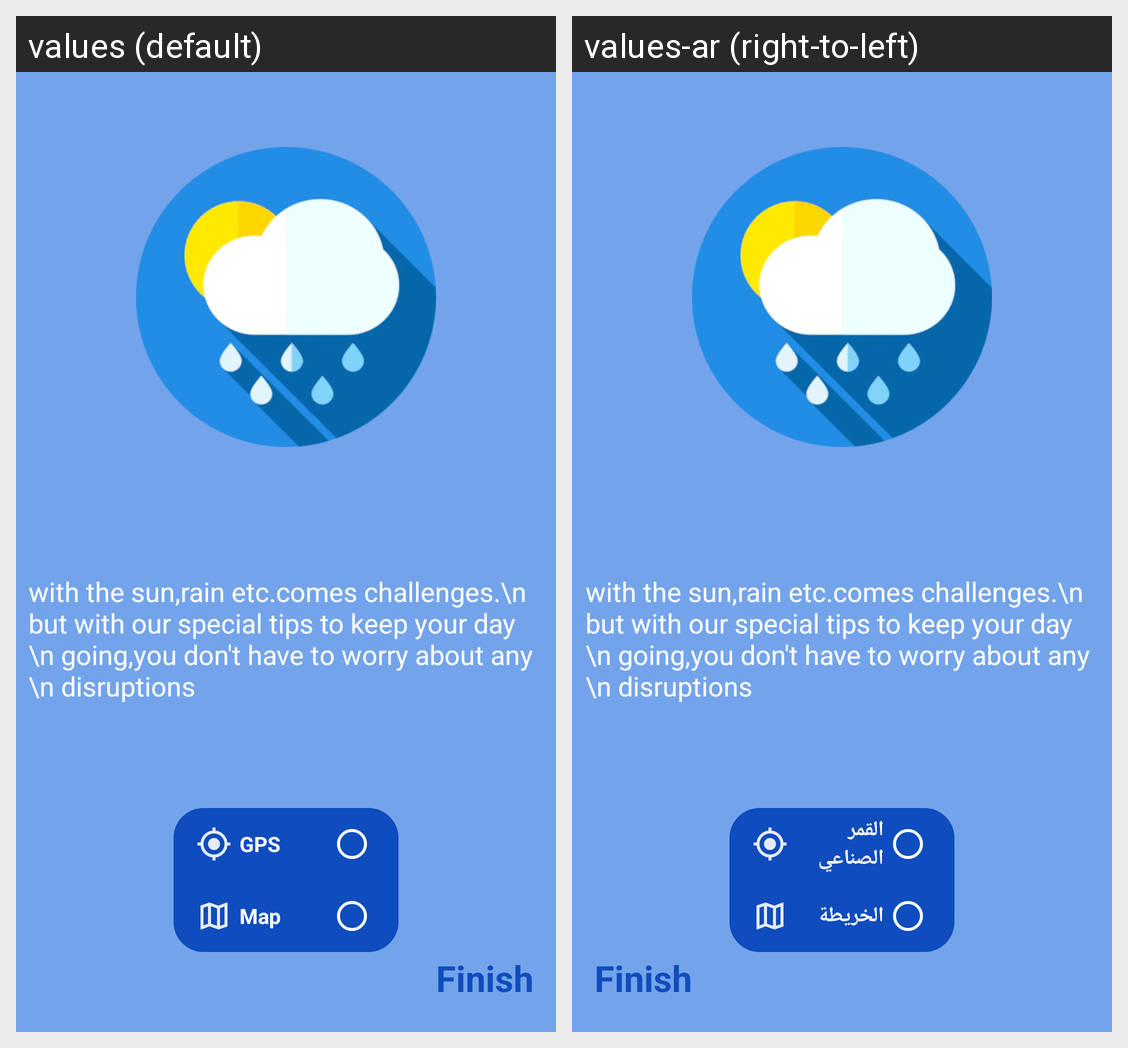

This grid shows one Android layout under two languages. Give, for every string resource on the screen, its name, the default text and each shown locale's text.
Android screen res/layout/fragment_third.xml rendered under 2 locales, left to right: values (default), values-ar (right-to-left). Device: Nexus 5 (rendered at 1080×1920; each locale shown at half size, 540×960, under a caption strip naming it); theme Theme.WeatherForecast.
Strings drawn on this screen, with the default value and each locale's value (text and hints the layout hard-codes, and strings that could not be matched under every locale, appear in the picture but are not listed):

radio_Gps
  values: GPS
  values-ar: القمر الصناعي

radio_Map
  values: Map
  values-ar: الخريطة
